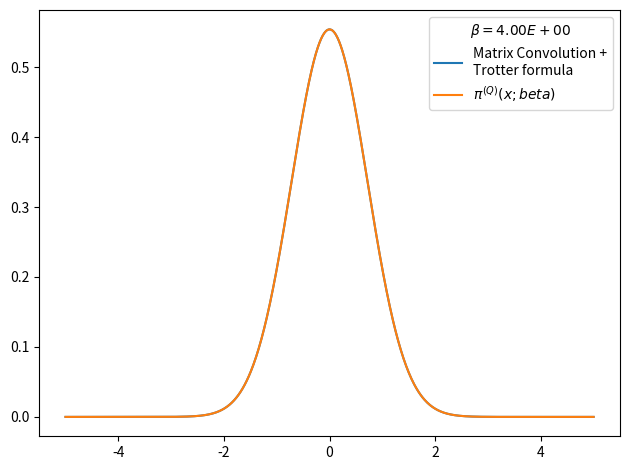

Write Python code to recreate this figure.
# -*- coding: utf-8 -*-
from __future__ import division
import numpy as np
import matplotlib.pyplot as plt
from time import time
import pandas as pd

def rho_free(x,xp,beta):
    """
    Uso: devuelve elemento de matriz dsnsidad para el caso de una partícula libre en un toro infinito.
    """
    return (2.*np.pi*beta)**(-0.5) * np.exp(-(x-xp)**2 / (2 * beta) )

def harmonic_potential(x):
    """Devuelve valor del potencial harmónico para una posición x dada"""
    return 0.5*x**2

def anharmonic_potential(x):
    """Devuelve valor de potencial anharmónico para una posición x dada"""
    return 0.5*x**2 - x**3 + x**4

def QHO_canonical_ensemble(x,beta):
    """
    Uso:    calcula probabilidad teórica cuántica de encontrar al osciladoe armónico 
            (presente en un baño térmico) en la posición x.
    
    Recibe:
        x: float            -> posición
        beta: float         -> inverso de temperatura en unidades reducidas beta = 1/T.
    
    Devuelve:
        probabilidad teórica cuántica en posición dada para temperatura T dada. 
    """
    return (np.tanh(beta/2.)/np.pi)**0.5 * np.exp(- x**2 * np.tanh(beta/2.))

def rho_trotter(x_max = 5., nx = 101, beta=1, potential=harmonic_potential):
    """
    Uso:    devuelve matriz densidad en aproximación de Trotter para altas temperaturas y un potencial dado

    Recibe:
        grid: list      -> lista de dimensión N
        beta: float     -> inverso de temperatura en unidades reducidas
        potential: func -> potencial de interacción

    Devuelve:
        matrix          -> matriz densidad de dimension NxN
    """
    dx = 2. * x_max / (nx - 1)
    grid_x = np.array([i*dx for i in range(-int((nx-1)/2), int(nx/2 + 1))])
    rho = np.array([ [ rho_free(x , xp, beta) * np.exp(-0.5*beta*(potential(x)+potential(xp))) for x in grid_x] for xp in grid_x])
    return rho, grid_x, dx

def density_matrix_squaring(rho, grid_x, N_iter = 1, beta_ini = 1, print_steps=True):
    """
    Uso:    
    """
    dx = grid_x[1] - grid_x[0]
    beta_fin = beta_ini * 2 **  N_iter
    print('beta_ini = %.3f'%beta_ini)
    for i in range(N_iter):
        rho = dx * np.dot(rho,rho)
        if print_steps==True:
            print(u'Iteration %d) beta: 2^%d * beta_ini -> 2^%d * beta_ini'%(i, i, i+1))
    trace_rho = np.trace(rho)*dx
    return rho, trace_rho, beta_fin

def save_pi_x_csv(grid_x, x_weights, file_name, relevant_info, print_data=True):
    # Guardamos datos de pi(x;beta) en archivo .csv usando pandas
    pi_x_data = {'Position x': grid_x,
                'Prob. density': x_weights}
    pi_x_data = pd.DataFrame(data=pi_x_data)
    with open(file_name,mode='w') as rho_csv:
        rho_csv.write(relevant_info+'\n')
    rho_csv.close()
    with open(file_name,mode='a') as rho_csv:
        pi_x_data.to_csv(rho_csv)
    rho_csv.close()
    if print_data==True:
        print(pi_x_data)
    return pi_x_data

x_max = 5.
nx = 1001
N_iter = 16
beta_fin = 4
beta_ini = beta_fin * 2**(-N_iter)
potential, potential_string = harmonic_potential, 'harmonic_potential'
rho, grid_x, dx = rho_trotter(x_max = x_max, nx = nx, beta = beta_ini, potential = potential)
rho, trace_rho, beta_fin_2 = density_matrix_squaring(rho, grid_x, N_iter = N_iter, beta_ini = beta_ini, print_steps=True)
print(trace_rho, beta_fin_2)
rho_normalized = rho/trace_rho          #rho normalizado 
x_weights = np.diag(rho_normalized)     #densidad de probabilidad dada por los elementos de la diagonal
file_name = 'pi_x-%s-x_max_%.3f-nx_%d-N_iter_%d-beta_fin_%.3f.csv'%(potential_string,x_max,nx,N_iter,beta_fin)
relevant_info = u'# %s   x_max = %.3f   nx = %d   N_iter = %d   beta_ini = %.3f   beta_fin = %.3f'%(potential_string,x_max,nx,N_iter,beta_fin,beta_ini)
save_pi_x_csv(grid_x, x_weights, file_name, relevant_info, print_data=0)

# Figura preliminar
plt.figure()
plt.plot(grid_x, x_weights, label = 'Matrix Convolution +\nTrotter formula')
plt.plot(grid_x, QHO_canonical_ensemble(grid_x,beta_fin), label=u'$\pi^{(Q)}(x;beta)$' )
plt.legend(title=u'$\\beta=%.2E$'%beta_fin)
plt.tight_layout()
plt.show()
plt.close()
